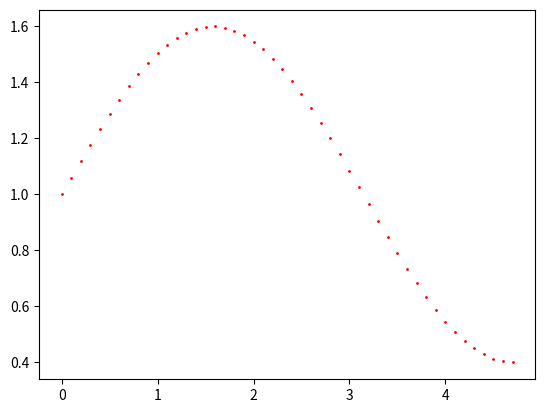

Source code (Python): (Note: this script raises an exception after producing the figure.)
import numpy as np
import matplotlib.pyplot as plt

# step
step = 0.1
# create simulation data
amplitude = 0.6; cycle = 1.0
x = np.arange(0, 1.5*np.pi, step)
# y axis offset +1.0
y = amplitude*np.sin(cycle*x) + 1.0
dy = amplitude*cycle*np.cos(cycle*x)
ddy = -amplitude*cycle**2*np.sin(cycle*x)
# show gt trajectory
# plt.plot(x, y, label='gt')
# motion variable
theta = np.arctan(dy)
omega = ddy * 1.0 / (1.0+dy**2)
velocity = np.sqrt(1.0+dy**2)
plt.scatter(x, y, s=1, c='r')
# initial position
init_position_x = x[0]; init_position_y = y[0]
delta_x = np.array([x[i] - x[i-1] for i in xrange(1, len(x))], dtype=float)
delta_x += np.random.normal(0, 0.005)
delta_y = np.array([y[i] - y[i-1] for i in xrange(1, len(y))], dtype=float)
delta_y += np.random.normal(0, 0.005)
# calc trajectory noised
noised_x = np.append(np.array(x[0]), delta_x)
noised_y = np.append(np.array(y[0]), delta_y)
for i in xrange(1, len(noised_x)):
    noised_x[i] += noised_x[i-1]
    noised_y[i] += noised_y[i-1]
# show noised trajectory
plt.scatter(noised_x, noised_y, s=1, c='g')

# data size
print ('data size: {}'.format(len(x)))

plt.legend()
plt.show()
